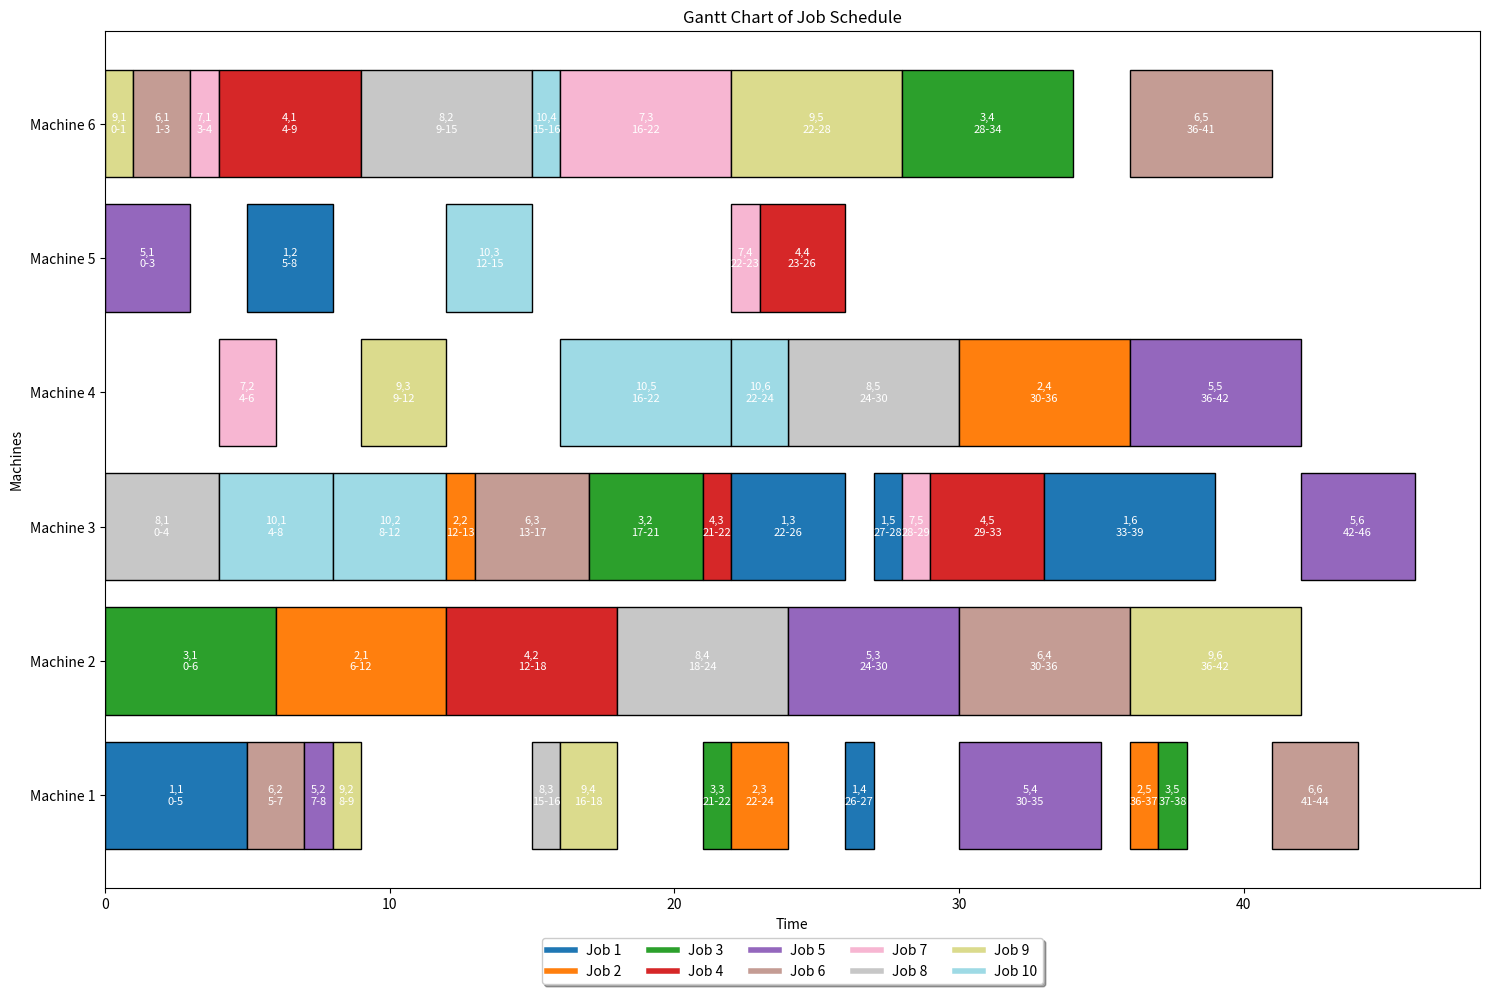

This chart was generated by the following Python code:
import matplotlib.pyplot as plt
from matplotlib.cm import get_cmap
import numpy as np

all_jobs_mac = [(1, 1, 1), (1, 1, 3), (1, 2, 5), (1, 2, 3), (1, 2, 2), (1, 3, 3), (1, 3, 6), (1, 4, 6), (1, 4, 2), (1, 4, 1), (1, 5, 3), (1, 6, 6), (1, 6, 3), (1, 6, 4), (2, 1, 2), (2, 2, 3), (2, 3, 1), (2, 4, 2), (2, 4, 4), (2, 5, 6), (2, 5, 2), (2, 5, 1), (3, 1, 2), (3, 2, 3), (3, 2, 6), (3, 3, 6), (3, 3, 2), (3, 3, 1), (3, 4, 3), (3, 4, 2), (3, 4, 6), (3, 5, 1), (3, 5, 5), (4, 1, 6), (4, 1, 2), (4, 1, 1), (4, 2, 2), (4, 3, 3), (4, 4, 5), (4, 4, 3), (4, 4, 2), (4, 5, 3), (4, 5, 6), (5, 1, 5), (5, 1, 3), (5, 1, 2), (5, 2, 6), (5, 2, 2), (5, 2, 1), (5, 3, 2), (5, 4, 1), (5, 4, 3), (5, 5, 2), (5, 5, 4), (5, 6, 3), (5, 6, 2), (5, 6, 6), (6, 1, 3), (6, 1, 6), (6, 2, 1), (6, 3, 3), (6, 3, 2), (6, 3, 6), (6, 4, 2), (6, 5, 6), (6, 5, 2), (6, 5, 1), (6, 6, 1), (6, 6, 4), (7, 1, 6), (7, 2, 1), (7, 2, 4), (7, 3, 3), (7, 3, 2), (7, 3, 6), (7, 4, 2), (7, 4, 5), (7, 4, 1), (7, 5, 3), (8, 1, 3), (8, 1, 6), (8, 2, 3), (8, 2, 2), (8, 2, 6), (8, 3, 6), (8, 3, 2), (8, 3, 1), (8, 4, 2), (8, 5, 2), (8, 5, 4), (9, 1, 6), (9, 2, 1), (9, 2, 5), (9, 3, 6), (9, 3, 3), (9, 3, 4), (9, 4, 1), (9, 5, 3), (9, 5, 2), (9, 5, 6), (9, 6, 2), (9, 6, 4), (10, 1, 3), (10, 1, 6), (10, 2, 3), (10, 2, 2), (10, 2, 6), (10, 3, 5), (10, 3, 3), (10, 3, 2), (10, 4, 6), (10, 5, 2), (10, 5, 4), (10, 6, 1), (10, 6, 4)]
s = [(0, 0), (5, 1), (6, 1), (9, 1), (7, 1), (3, 1), (10, 1), (4, 1), (2, 1), (8, 1), (1, 1), (7, 2), (4, 2), (8, 2), (8, 3), (10, 2), (6, 2), (9, 2), (2, 2), (2, 3), (7, 3), (1, 2), (5, 2), (3, 2), (10, 3), (2, 4), (1, 3), (5, 3), (5, 4), (8, 4), (10, 4), (1, 4), (4, 3), (4, 4), (9, 3), (3, 3), (9, 4), (6, 3), (7, 4), (2, 5), (8, 5), (4, 5), (5, 5), (6, 4), (6, 5), (3, 4), (9, 5), (6, 6), (5, 6), (9, 6), (1, 5), (7, 5), (10, 5), (3, 5), (10, 6), (1, 6)]

job_times = {(1, 1): {'start': 0, 'end': 5}, (9, 1): {'start': 0, 'end': 1}, (8, 1): {'start': 0, 'end': 4}, (3, 1): {'start': 0, 'end': 6}, (2, 1): {'start': 6, 'end': 12}, (6, 1): {'start': 1, 'end': 3}, (7, 1): {'start': 3, 'end': 4}, (5, 1): {'start': 0, 'end': 3}, (4, 1): {'start': 4, 'end': 9}, (10, 1): {'start': 4, 'end': 8}, (10, 2): {'start': 8, 'end': 12}, (10, 3): {'start': 12, 'end': 15}, (6, 2): {'start': 5, 'end': 7}, (4, 2): {'start': 12, 'end': 18}, (5, 2): {'start': 7, 'end': 8}, (7, 2): {'start': 4, 'end': 6}, (1, 2): {'start': 5, 'end': 8}, (2, 2): {'start': 12, 'end': 13}, (8, 2): {'start': 9, 'end': 15}, (9, 2): {'start': 8, 'end': 9}, (6, 3): {'start': 13, 'end': 17}, (8, 3): {'start': 15, 'end': 16}, (10, 4): {'start': 15, 'end': 16}, (7, 3): {'start': 16, 'end': 22}, (3, 2): {'start': 17, 'end': 21}, (9, 3): {'start': 9, 'end': 12}, (8, 4): {'start': 18, 'end': 24}, (7, 4): {'start': 22, 'end': 23}, (5, 3): {'start': 24, 'end': 30}, (10, 5): {'start': 16, 'end': 22}, (5, 4): {'start': 30, 'end': 35}, (9, 4): {'start': 16, 'end': 18}, (3, 3): {'start': 21, 'end': 22}, (4, 3): {'start': 21, 'end': 22}, (6, 4): {'start': 30, 'end': 36}, (8, 5): {'start': 24, 'end': 30}, (1, 3): {'start': 22, 'end': 26}, (4, 4): {'start': 23, 'end': 26}, (6, 5): {'start': 36, 'end': 41}, (2, 3): {'start': 22, 'end': 24}, (10, 6): {'start': 22, 'end': 24}, (1, 4): {'start': 26, 'end': 27}, (9, 5): {'start': 22, 'end': 28}, (2, 4): {'start': 30, 'end': 36}, (9, 6): {'start': 36, 'end': 42}, (5, 5): {'start': 36, 'end': 42}, (3, 4): {'start': 28, 'end': 34}, (2, 5): {'start': 36, 'end': 37}, (5, 6): {'start': 42, 'end': 46}, (1, 5): {'start': 27, 'end': 28}, (7, 5): {'start': 28, 'end': 29}, (4, 5): {'start': 29, 'end': 33}, (6, 6): {'start': 41, 'end': 44}, (3, 5): {'start': 37, 'end': 38}, (1, 6): {'start': 33, 'end': 39}}

machine_assignments = {(1, 1): (1, 1, 1), (9, 1): (9, 1, 6), (8, 1): (8, 1, 3), (3, 1): (3, 1, 2), (2, 1): (2, 1, 2), (6, 1): (6, 1, 6), (7, 1): (7, 1, 6), (5, 1): (5, 1, 5), (4, 1): (4, 1, 6), (10, 1): (10, 1, 3), (10, 2): (10, 2, 3), (10, 3): (10, 3, 5), (6, 2): (6, 2, 1), (4, 2): (4, 2, 2), (5, 2): (5, 2, 1), (7, 2): (7, 2, 4), (1, 2): (1, 2, 5), (2, 2): (2, 2, 3), (8, 2): (8, 2, 6), (9, 2): (9, 2, 1), (6, 3): (6, 3, 3), (8, 3): (8, 3, 1), (10, 4): (10, 4, 6), (7, 3): (7, 3, 6), (3, 2): (3, 2, 3), (9, 3): (9, 3, 4), (8, 4): (8, 4, 2), (7, 4): (7, 4, 5), (5, 3): (5, 3, 2), (10, 5): (10, 5, 4), (5, 4): (5, 4, 1), (9, 4): (9, 4, 1), (3, 3): (3, 3, 1), (4, 3): (4, 3, 3), (6, 4): (6, 4, 2), (8, 5): (8, 5, 4), (1, 3): (1, 3, 3), (4, 4): (4, 4, 5), (6, 5): (6, 5, 6), (2, 3): (2, 3, 1), (10, 6): (10, 6, 4), (1, 4): (1, 4, 1), (9, 5): (9, 5, 6), (2, 4): (2, 4, 4), (9, 6): (9, 6, 2), (5, 5): (5, 5, 4), (3, 4): (3, 4, 6), (2, 5): (2, 5, 1), (5, 6): (5, 6, 3), (1, 5): (1, 5, 3), (7, 5): (7, 5, 3), (4, 5): (4, 5, 3), (6, 6): (6, 6, 1), (3, 5): (3, 5, 1), (1, 6): (1, 6, 3)}

def visulaize(job_times, machine_assignments):
    unique_jobs = len(set(job[0] for job in job_times))
    color_map = get_cmap('tab20', unique_jobs)


    job_colors = {job: color_map(i) for i, job in enumerate(sorted(set(job[0] for job in job_times)))}


    fig, ax = plt.subplots(figsize=(15, 10))


    machines = sorted(set(assignment[2] for assignment in machine_assignments.values()))
    machine_yticks = np.arange(len(machines))
    machine_labels = [f'Machine {machine}' for machine in machines]


    for (job, step), timing in job_times.items():
        machine_index = machines.index(machine_assignments[(job, step)][2])
        start = timing['start']
        end = timing['end']
        width = end - start
        rect = ax.barh(machine_index, width, left=start, height=0.8, color=job_colors[job], edgecolor='black')
        label = f'{job},{step}\n{start}-{end}'
        ax.text(start + width / 2, machine_index, label, ha='center', va='center', color='white', fontsize=8)


    ax.set_yticks(machine_yticks)
    ax.set_yticklabels(machine_labels)
    ax.set_xlabel('Time')
    ax.set_ylabel('Machines')
    ax.set_title('Gantt Chart of Job Schedule')

    custom_lines = [plt.Line2D([0], [0], color=color_map(i), lw=4) for i in range(unique_jobs)]
    ax.legend(custom_lines, [f'Job {i+1}' for i in range(unique_jobs)], loc='upper center', bbox_to_anchor=(0.5, -0.05),
              fancybox=True, shadow=True, ncol=5)

    plt.tight_layout()
    plt.savefig('s2.png', bbox_inches='tight', dpi=300)


visulaize(job_times, machine_assignments)